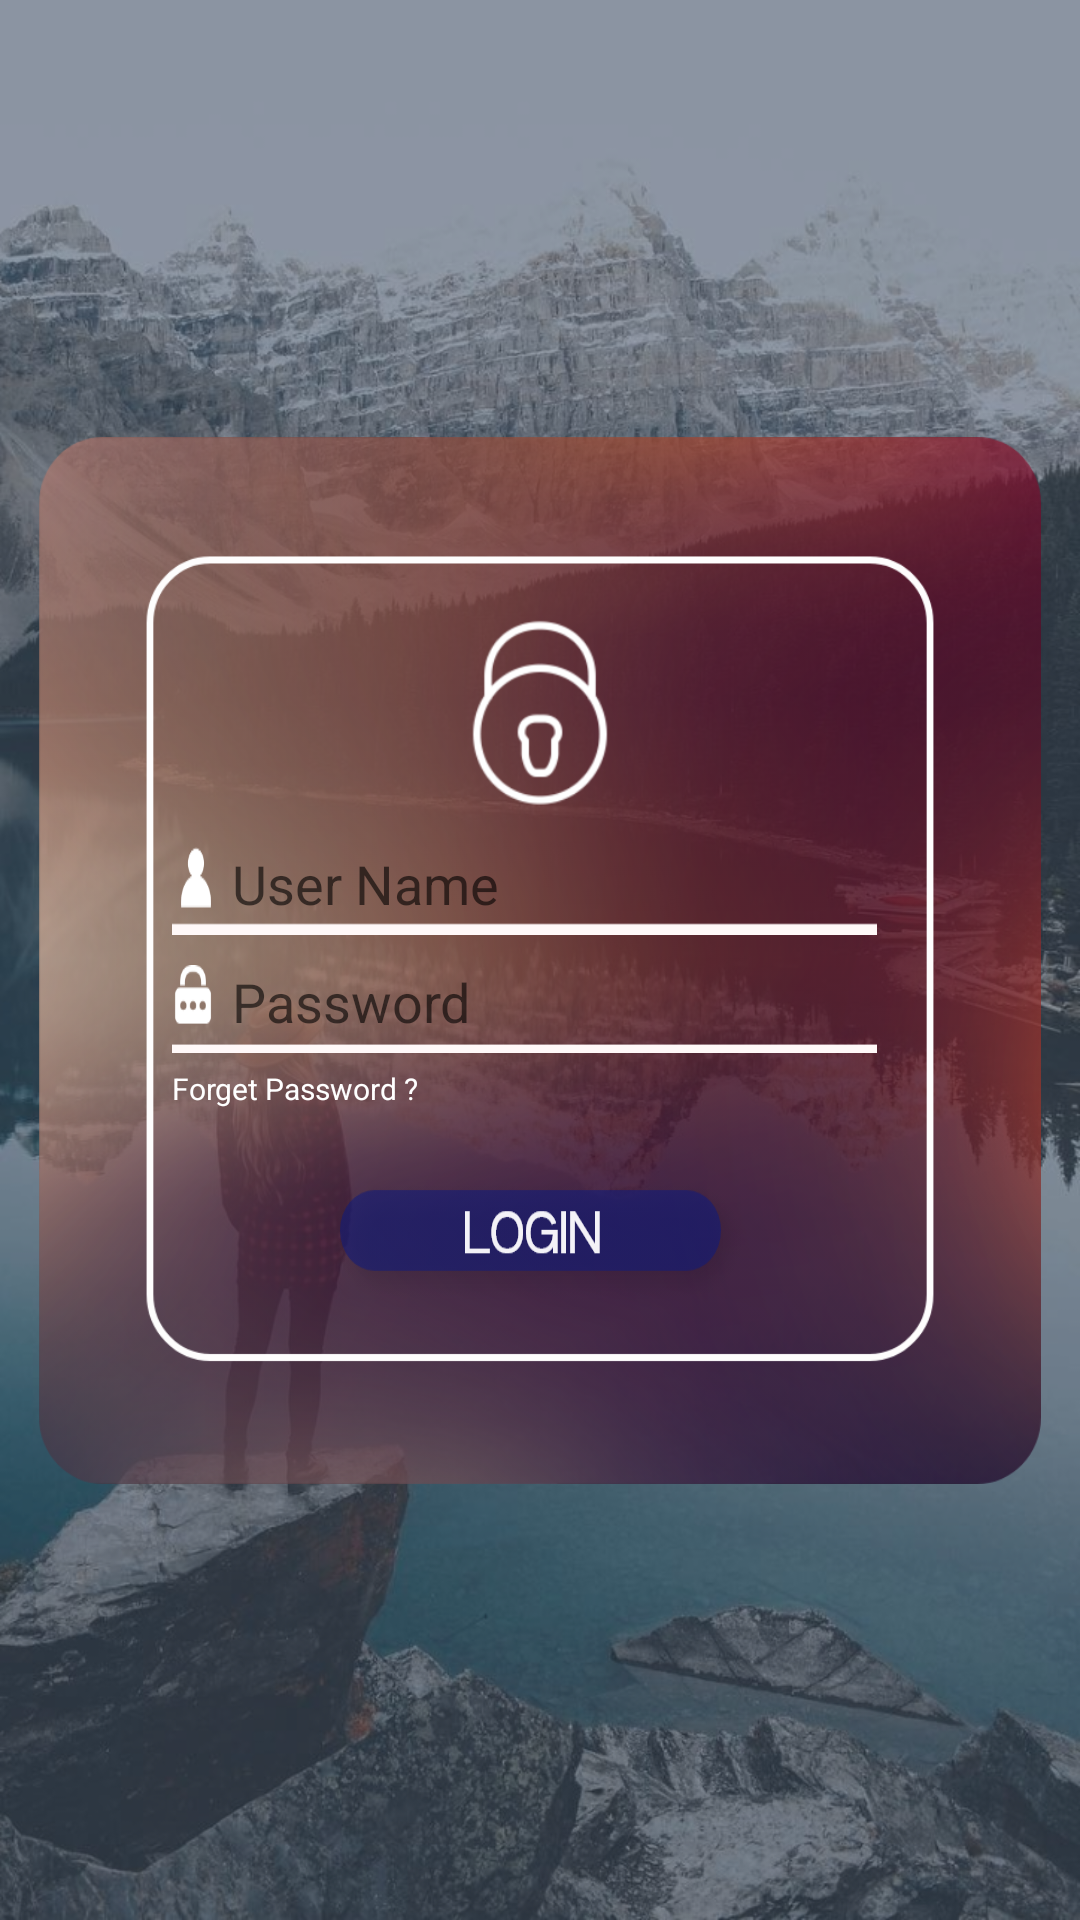

Layout XML and referenced resources for this Android screen:
<!-- AndroidManifest.xml: application theme AppTheme -->
<!-- res/layout/activity_login.xml -->
<?xml version="1.0" encoding="utf-8"?>
<androidx.constraintlayout.widget.ConstraintLayout xmlns:android="http://schemas.android.com/apk/res/android"
    xmlns:app="http://schemas.android.com/apk/res-auto"
    xmlns:tools="http://schemas.android.com/tools"
    android:layout_width="match_parent"
    android:layout_height="match_parent"
    tools:context=".LoginActivity">

    <ImageView
        android:id="@+id/imageView"
        android:layout_width="match_parent"
        android:layout_height="match_parent"
        android:scaleType="fitXY"
        android:src="@mipmap/back_open"
        app:layout_constraintBottom_toBottomOf="parent"
        app:layout_constraintEnd_toEndOf="parent"
        app:layout_constraintHorizontal_weight="1"
        app:layout_constraintStart_toStartOf="parent"

        app:layout_constraintTop_toTopOf="parent"
        app:layout_constraintVertical_weight="1" />

    <RelativeLayout
        android:layout_width="334dp"
        android:layout_height="349dp"
        android:background="@drawable/login_frame"
        android:gravity="center"
        android:padding="10dp"
        app:layout_constraintBottom_toBottomOf="parent"
        app:layout_constraintEnd_toEndOf="parent"
        app:layout_constraintStart_toStartOf="parent"
        app:layout_constraintTop_toTopOf="parent"

        >

        <EditText
            android:id="@+id/user_et"
            android:layout_width="wrap_content"
            android:layout_height="wrap_content"
            android:layout_marginTop="80dp"
            android:background="@drawable/user_et"
            android:hint="User Name"
            android:paddingLeft="20dp"
            android:paddingBottom="5dp"
            android:textColor="#fff" />

        <EditText
            android:id="@+id/password_et"
            android:layout_width="wrap_content"
            android:layout_height="wrap_content"
            android:layout_below="@+id/user_et"
            android:layout_marginTop="10dp"
            android:background="@drawable/password_et"
            android:hint="Password"
            android:inputType="textPassword"
            android:paddingLeft="20dp"
            android:paddingBottom="5dp"
            android:textColor="#fff" />

        <TextView
            android:id="@+id/forget_pass"
            android:layout_width="wrap_content"
            android:layout_height="wrap_content"
            android:layout_below="@+id/password_et"
            android:layout_marginTop="5dp"
            android:text="Forget Password ?"
            android:textColor="#ffff"
            android:textSize="10dp" />

        <Button
            android:id="@+id/loggin_btn"
            android:layout_width="wrap_content"
            android:layout_height="wrap_content"
            android:layout_below="@id/forget_pass"
            android:layout_marginLeft="50dp"
            android:layout_marginTop="20dp"
            android:layout_marginRight="50dp"
            android:background="@drawable/login_btn01" />

    </RelativeLayout>

</androidx.constraintlayout.widget.ConstraintLayout>
<!-- resources referenced by this layout -->
<resources>
  <!-- drawable login_btn01: png bitmap (drawable-hdpi, 3497 bytes) -->
  <!-- drawable login_frame: png bitmap (drawable-hdpi, 134230 bytes) -->
  <!-- drawable password_et: png bitmap (drawable-hdpi, 998 bytes) -->
  <!-- drawable user_et: png bitmap (drawable-hdpi, 666 bytes) -->
  <!-- mipmap back_open: png bitmap (drawable-ldpi, 166924 bytes) -->
  <style name="AppTheme" parent="Theme.AppCompat.Light.NoActionBar">
          
          <item name="colorPrimary">@color/colorPrimary</item>
          <item name="colorPrimaryDark">#292929</item>
          <item name="colorAccent">@color/colorAccent</item>
      </style>
  <!-- not gathered from this repository: default colours our renderer supplied (Android Studio template values) -->
  <color name="colorPrimary">#FF6200EE</color>
  <color name="colorAccent">#FF03DAC5</color>
</resources>
